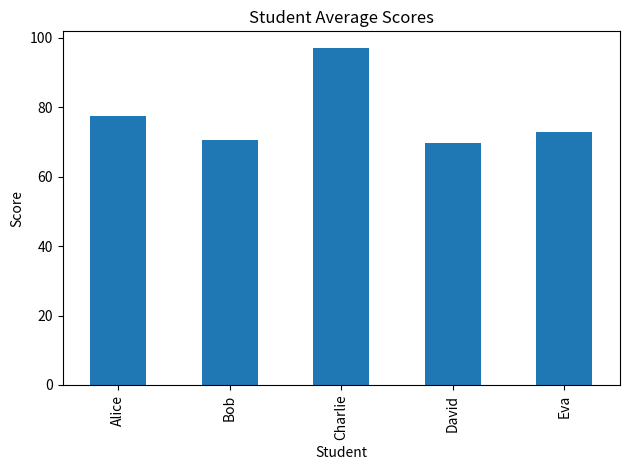
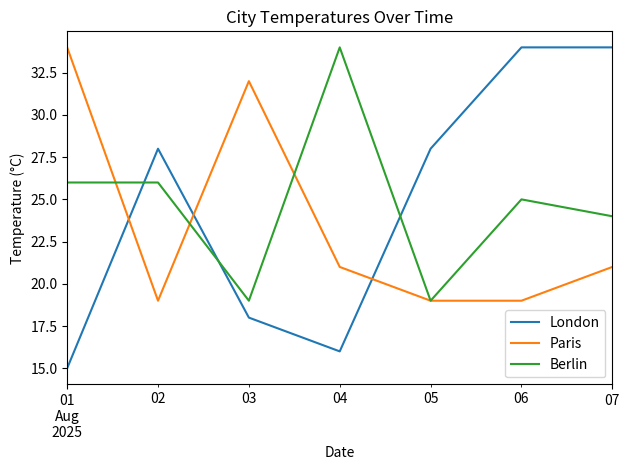

These charts were generated, in order, by the following Python code: (Note: this script raises an exception after producing the figures.)

import pandas as pd
import numpy as np
import matplotlib.pyplot as plt


students = ['Alice', 'Bob', 'Charlie', 'David', 'Eva']

data = {
    'Math': np.random.randint(60, 100, size=5),
    'Science': np.random.randint(60, 100, size=5),
    'English': np.random.randint(60, 100, size=5)
}

df = pd.DataFrame(data, index=students)

df['Average'] = df.mean(axis=1)

# Bar chart of average scores
df['Average'].plot(kind='bar', title='Student Average Scores')
plt.ylabel('Score')
plt.xlabel('Student')
plt.tight_layout()
plt.show()
df


cities = ['London', 'Paris', 'Berlin']
dates = pd.date_range(start='2025-08-01', periods=7)
temp_data = {city: np.random.randint(15, 35, size=7) for city in cities}
df = pd.DataFrame(temp_data, index=dates)
df['Mean_Temp'] = df.mean(axis=1)

# Line plot of temperatures
df[cities].plot(title='City Temperatures Over Time')
plt.ylabel('Temperature (°C)')
plt.xlabel('Date')
plt.tight_layout()
plt.show()
df


products = ['Pen', 'Notebook', 'Eraser', 'Ruler']

data = {
    'Units_Sold': np.random.randint(10, 100, size=4),
    'Unit_Price': np.random.uniform(0.5, 5.0, size=4).round(2)
}

df = pd.DataFrame(data, index=products)

df['Revenue'] = (df['Units_Sold'] * df['Unit_Price']).round(2)

# Bar chart of revenue per product
df['Revenue'].plot(kind='bar', title='Product Revenue')
plt.ylabel('Revenue (£)')
plt.xlabel('Product')
plt.tight_layout()
plt.show()
df


employees = ['John', 'Jane', 'Jim', 'Joan']

days_present = np.random.randint(15, 31, size=4)

df = pd.DataFrame({
    'Days_Present': days_present,
    'Total_Days': 31
}, index=employees)

df['Attendance_Rate'] = (df['Days_Present'] / df['Total_Days'] * 100).round(1)

# Pie chart of attendance rates
df['Attendance_Rate'].plot(kind='pie', autopct='%1.1f%%', title='Attendance Rate per Employee')
plt.ylabel('')
plt.tight_layout()
plt.show()
df


users = ['U1', 'U2', 'U3', 'U1', 'U2', 'U3', 'U1']

df = pd.DataFrame({
    'User': users,
    'Amount': np.random.randint(-200, 500, size=len(users))
})

summary = df.groupby('User')['Amount'].sum()

# Bar chart of total transaction amount per user
summary.plot(kind='bar', title='Total Transactions by User')
plt.ylabel('Total (£)')
plt.xlabel('User')
plt.tight_layout()
plt.show()
df, summary
